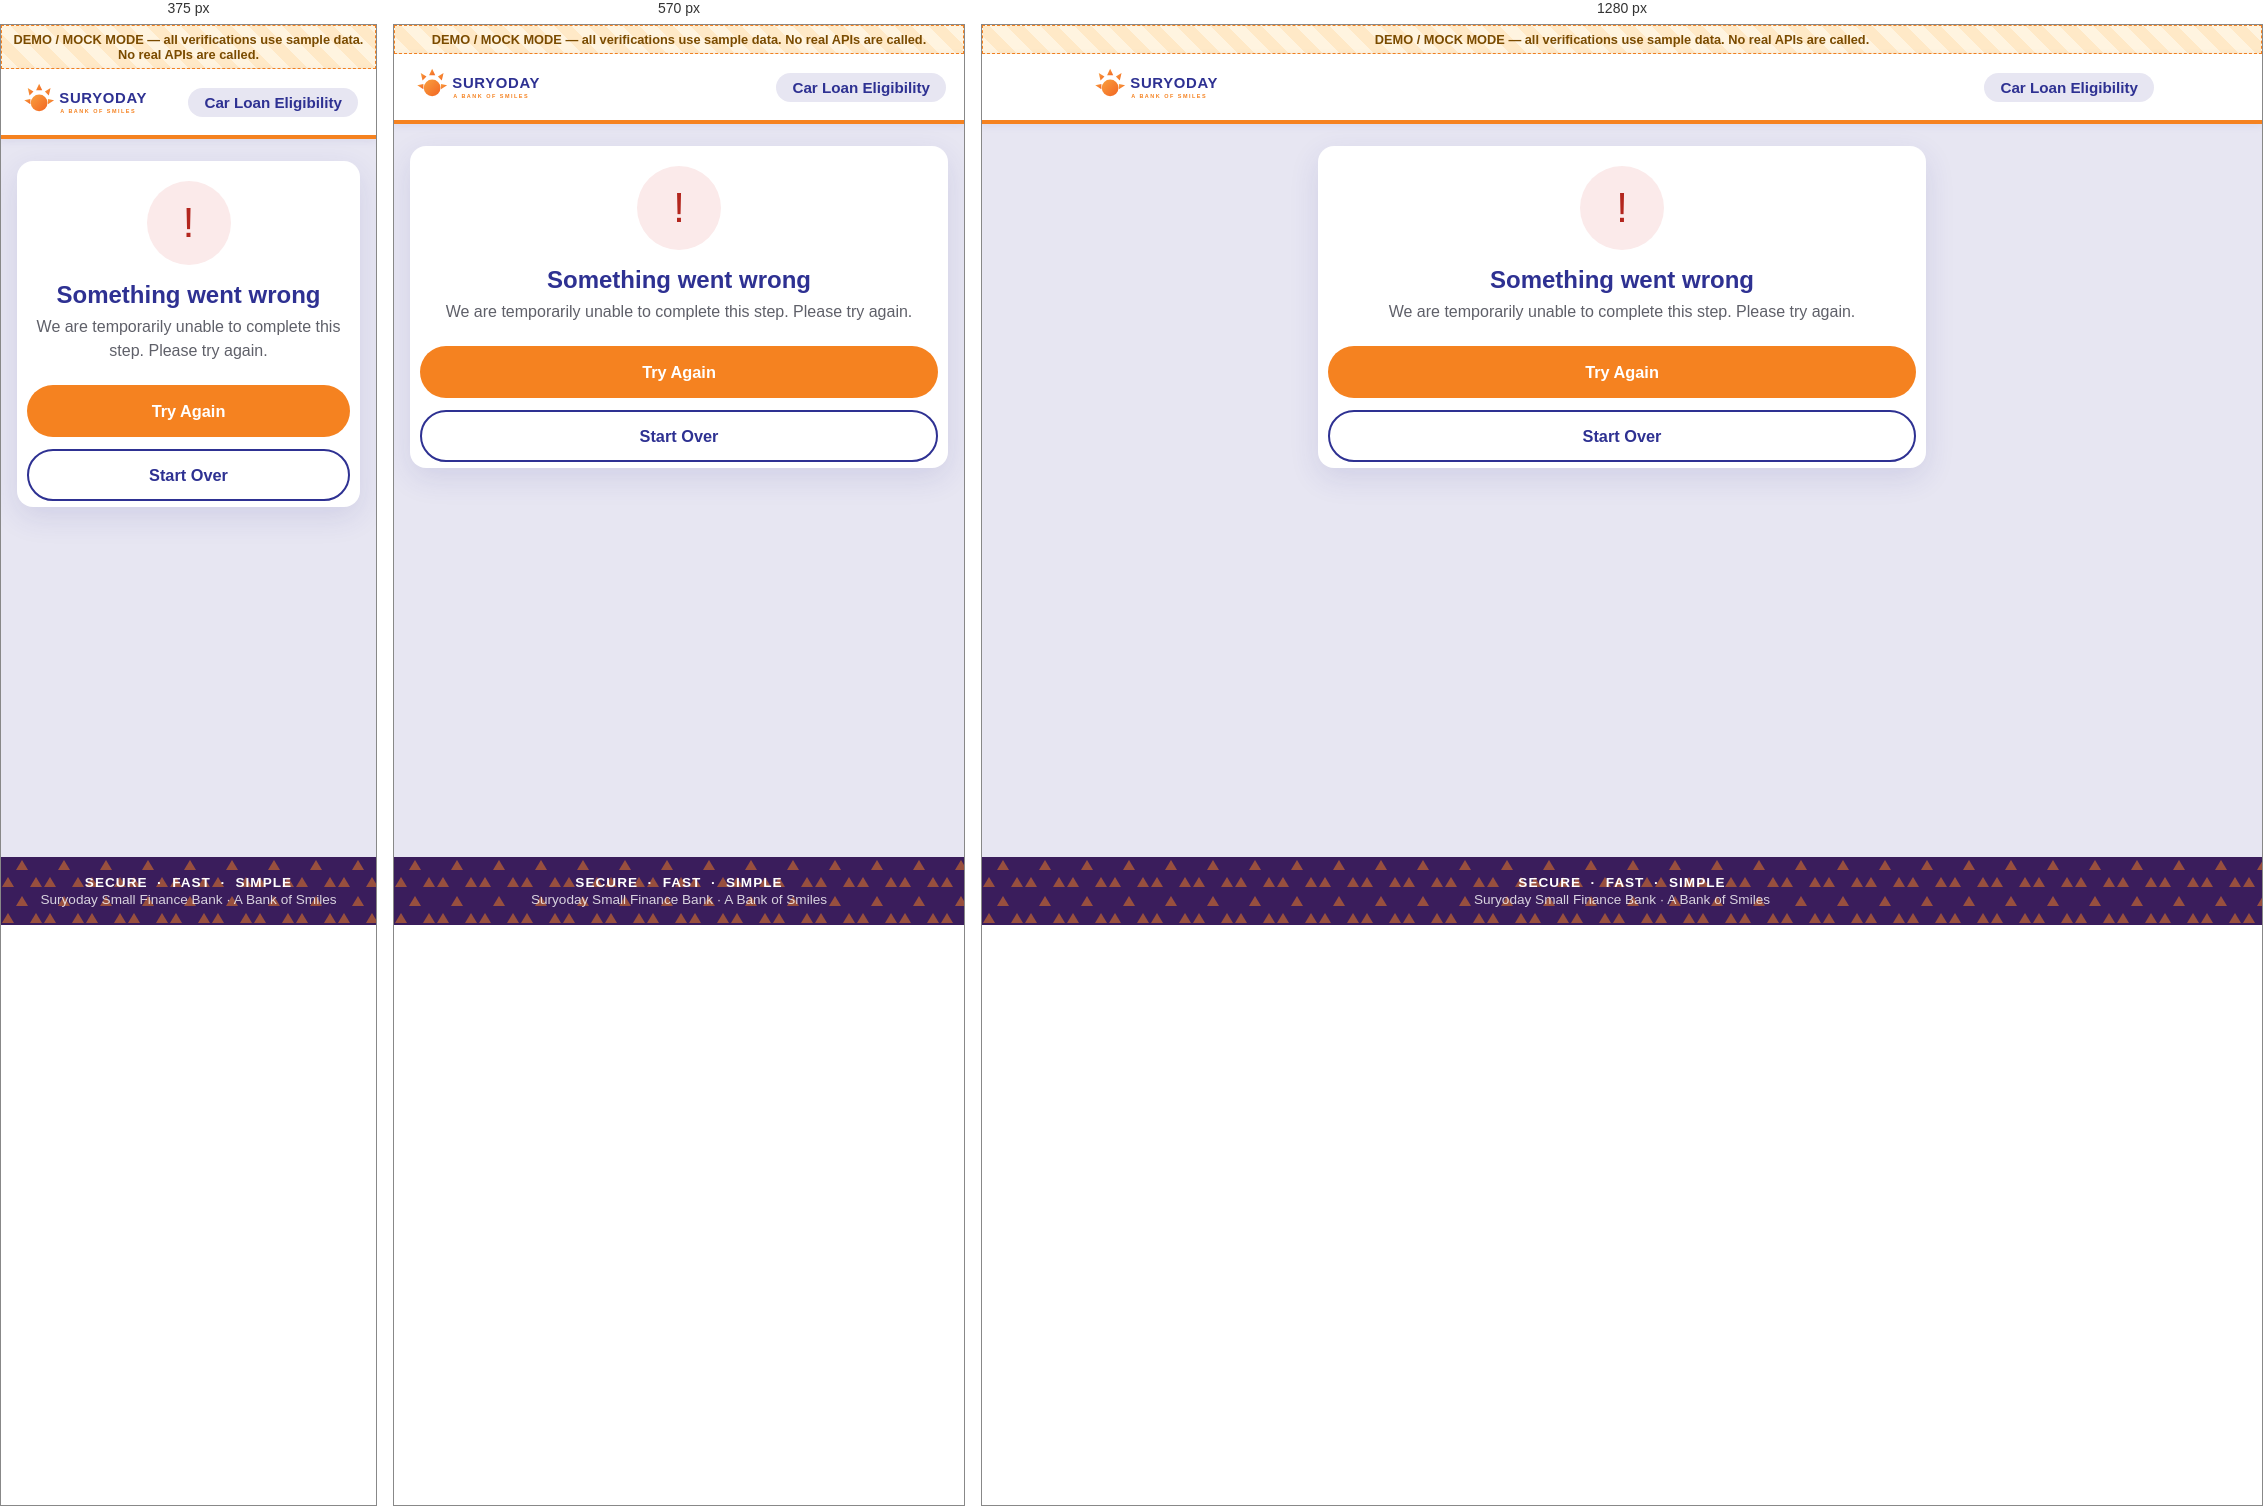
Rendered at 375 px, 570 px and 1280 px, left to right.

<!-- file: error.html -->
<!doctype html>
<html lang="en">
<head>
  <meta charset="utf-8" />
  <meta name="viewport" content="width=device-width, initial-scale=1, viewport-fit=cover" />
  <title>Something went wrong &middot; Suryoday Small Finance Bank</title>
  <link rel="stylesheet" href="css/suryoday-theme.css" />
  <link rel="stylesheet" href="css/site.css" />
</head>
<body>
<div class="app-shell">
  <div class="mock-banner" role="note">DEMO / MOCK MODE &mdash; all verifications use sample data. No real APIs are called.</div>
  <header class="app-header">
    <div class="inner">
      <a class="brand" href="index.html" aria-label="Suryoday Small Finance Bank home">
        <img src="images/suryoday-logo.svg" alt="Suryoday Small Finance Bank &ndash; A Bank of Smiles" />
      </a>
      <span class="product-tag">Car Loan Eligibility</span>
    </div>
  </header>

  <main class="app-main">
    <div class="card-surface processing">
      <div class="result-icon no" aria-hidden="true">!</div>
      <h1 class="page-title">Something went wrong</h1>
      <p class="page-subtitle">We are temporarily unable to complete this step. Please try again.</p>
      <div class="btn-row">
        <a href="#" class="btn btn-cta">Try Again</a>
        <a href="index.html" class="btn btn-outline">Start Over</a>
      </div>
    </div>
  </main>
  <footer class="app-footer">
    <div class="pills">SECURE &nbsp;&middot;&nbsp; FAST &nbsp;&middot;&nbsp; SIMPLE</div>
    <div>Suryoday Small Finance Bank &middot; A Bank of Smiles</div>
  </footer>
</div>
<script src="js/site.js"></script>
<script src="js/otp.js"></script>
</body>
</html>


/* @media block from css/suryoday-theme.css */
@media (max-width: 420px) { .choice-grid { grid-template-columns: 1fr; } }

/* @media block from css/suryoday-theme.css */
@media (min-width: 720px) {
    .stepper .mobile-line, .stepper .bar { display: none; }
    .stepper .track { display: flex; justify-content: space-between; gap: 4px; }
    .stepper .node { flex: 1; text-align: center; font-size: .72rem; color: var(--muted); position: relative; }
    .stepper .node::before {
        content: ""; display: block; width: 26px; height: 26px; border-radius: 50%;
        background: var(--white); border: 2px solid var(--border); margin: 0 auto 6px;
        line-height: 22px; font-weight: 700;
    }
    .stepper .node.done::before { content: "\2713"; background: var(--primary-blue); border-color: var(--primary-blue); color: #fff; }
    .stepper .node.active::before { background: var(--primary-orange); border-color: var(--primary-orange); color: #fff; }
    .stepper .node.active { color: var(--primary-blue); font-weight: 800; }
}

/* @media block from css/suryoday-theme.css */
@media (max-width: 420px) { .amount-cards { grid-template-columns: 1fr; } }